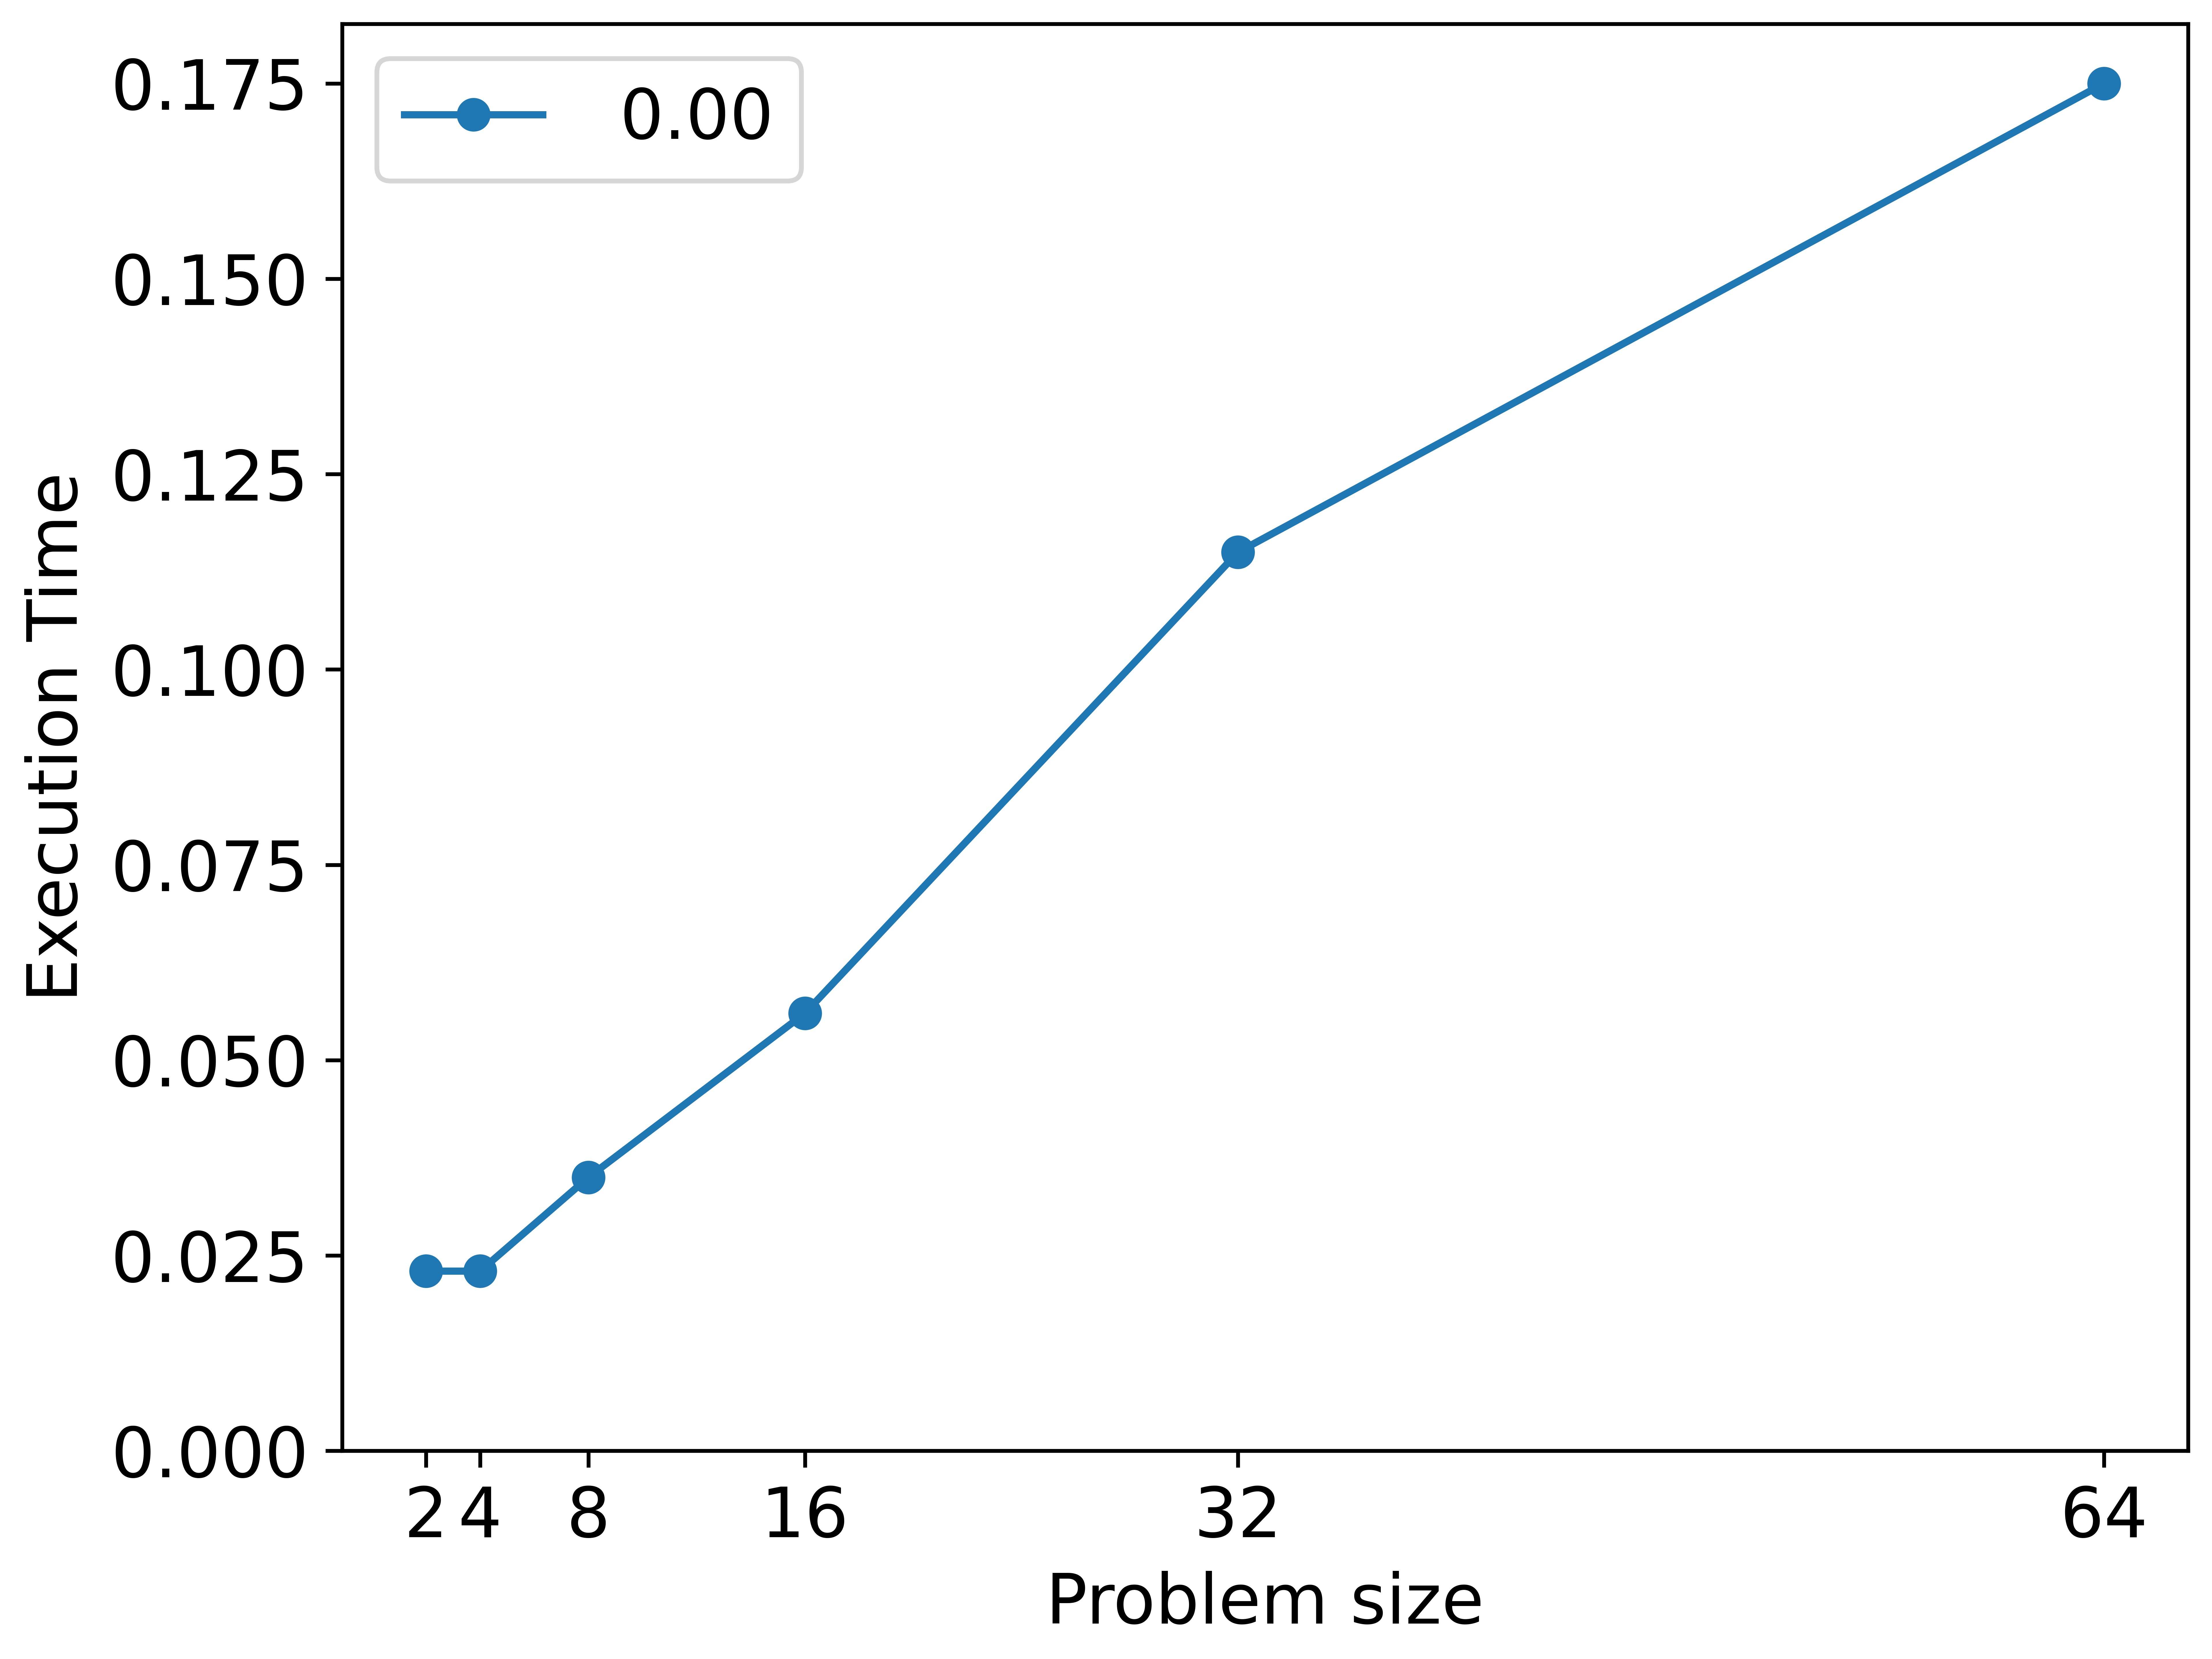

The table this chart was drawn from, first rows:
1, 0.00
2, 0.023
4, 0.023
8, 0.035
16, 0.056
32, 0.115
64, 0.175
